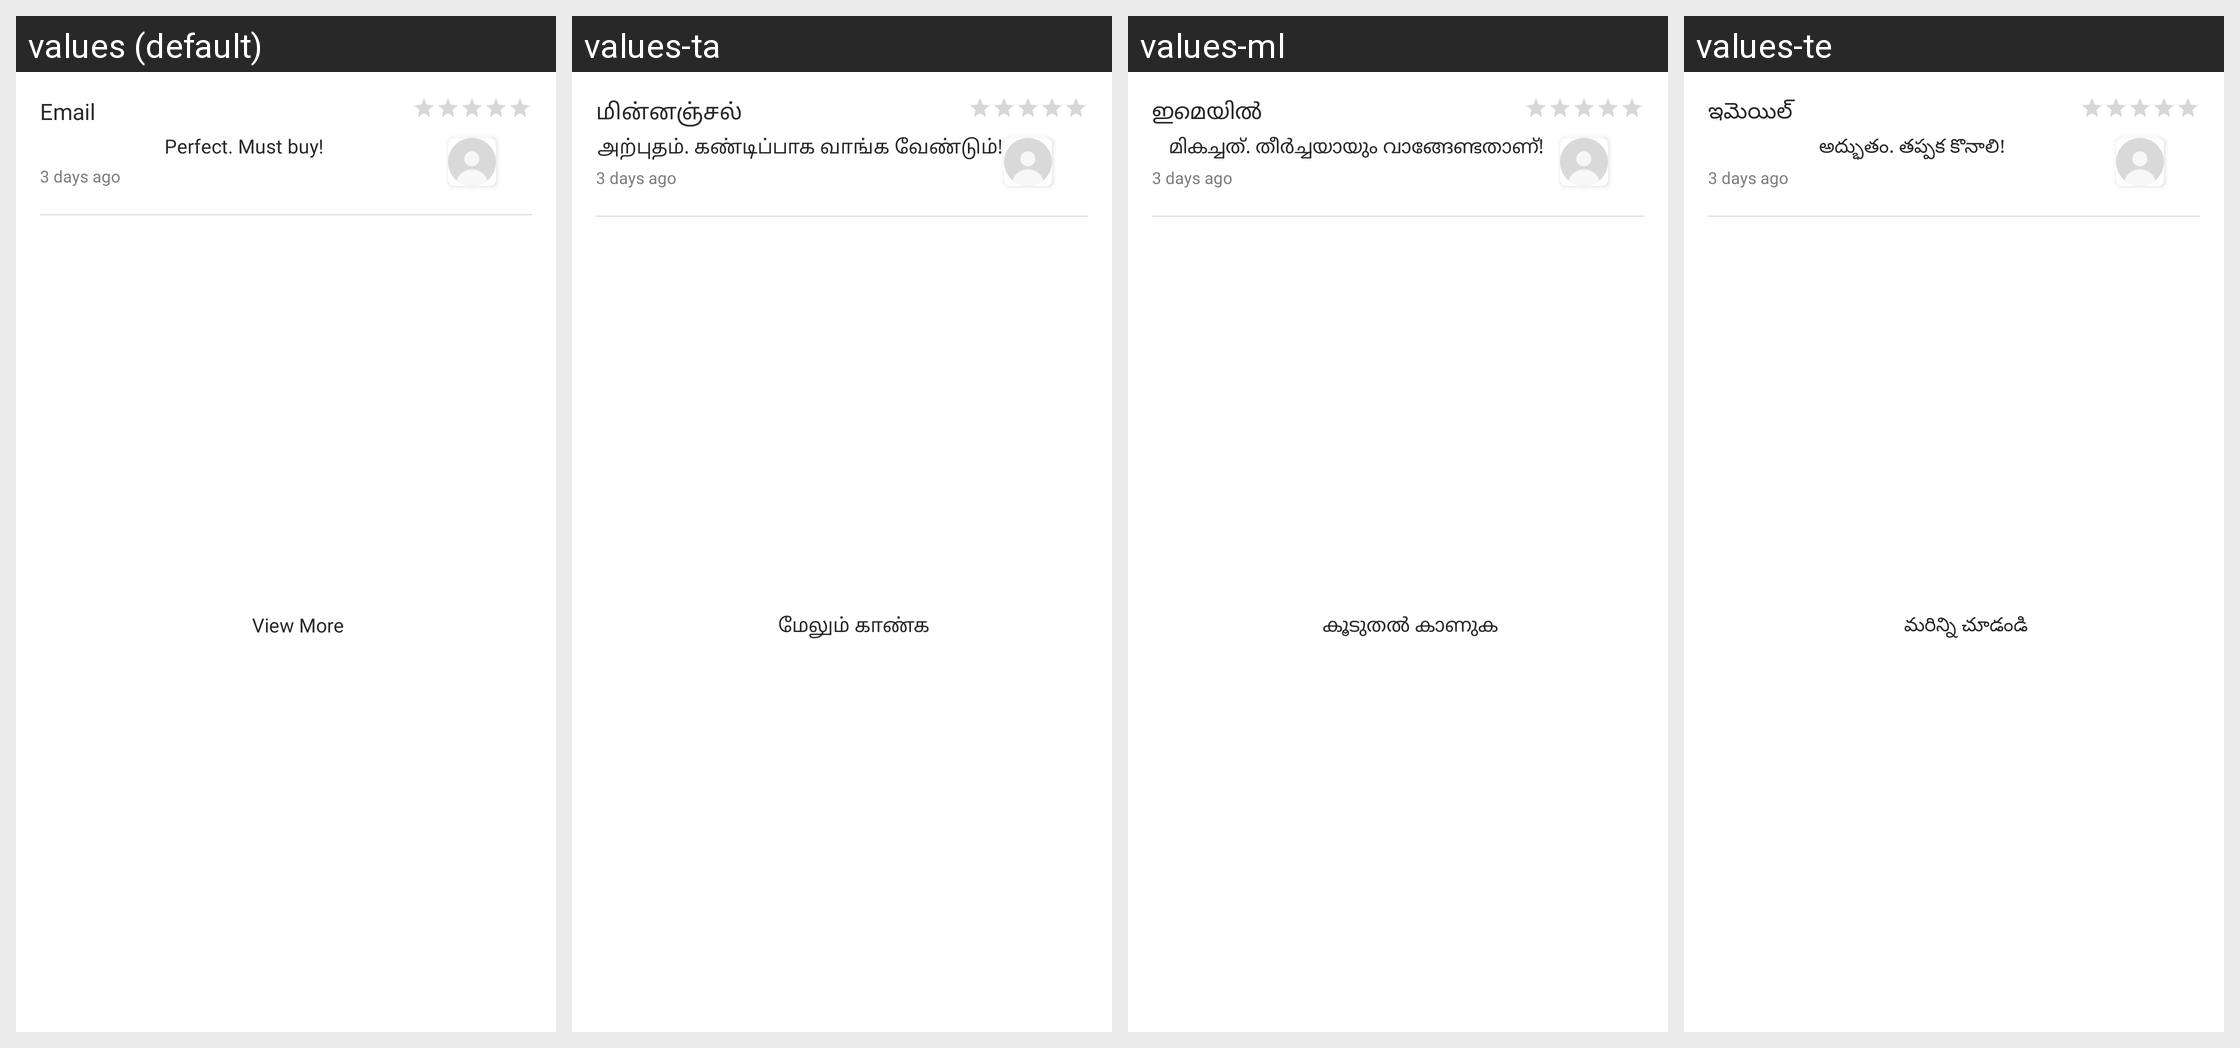

For this localized Android screen grid, give each drawn string resource with its value in every locale shown.
Android screen res/layout/product_detail_review_recycler.xml rendered under 4 locales, left to right: values (default), values-ta, values-ml, values-te. Device: Nexus 5 (rendered at 1080×1920; each locale shown at half size, 540×960, under a caption strip naming it); theme Theme.ADHYATMAH.
Other locales in the repository, not shown: values-bn, values-gu, values-hi, values-kn, values-mr, values-or.
Strings drawn on this screen, with the default value and each locale's value (text and hints the layout hard-codes, and strings that could not be matched under every locale, appear in the picture but are not listed):

email
  values: Email
  values-ta: மின்னஞ்சல்
  values-ml: ഇമെയിൽ
  values-te: ఇమెయిల్

perfect_must_buy
  values: Perfect. Must buy!
  values-ta: அற்புதம். கண்டிப்பாக வாங்க வேண்டும்!
  values-ml: മികച്ചത്. തീർച്ചയായും വാങ്ങേണ്ടതാണ്!
  values-te: అద్భుతం. తప్పక కొనాలి!

view_more
  values: View More
  values-ta: மேலும் காண்க
  values-ml: കൂടുതൽ കാണുക
  values-te: మరిన్ని చూడండి
